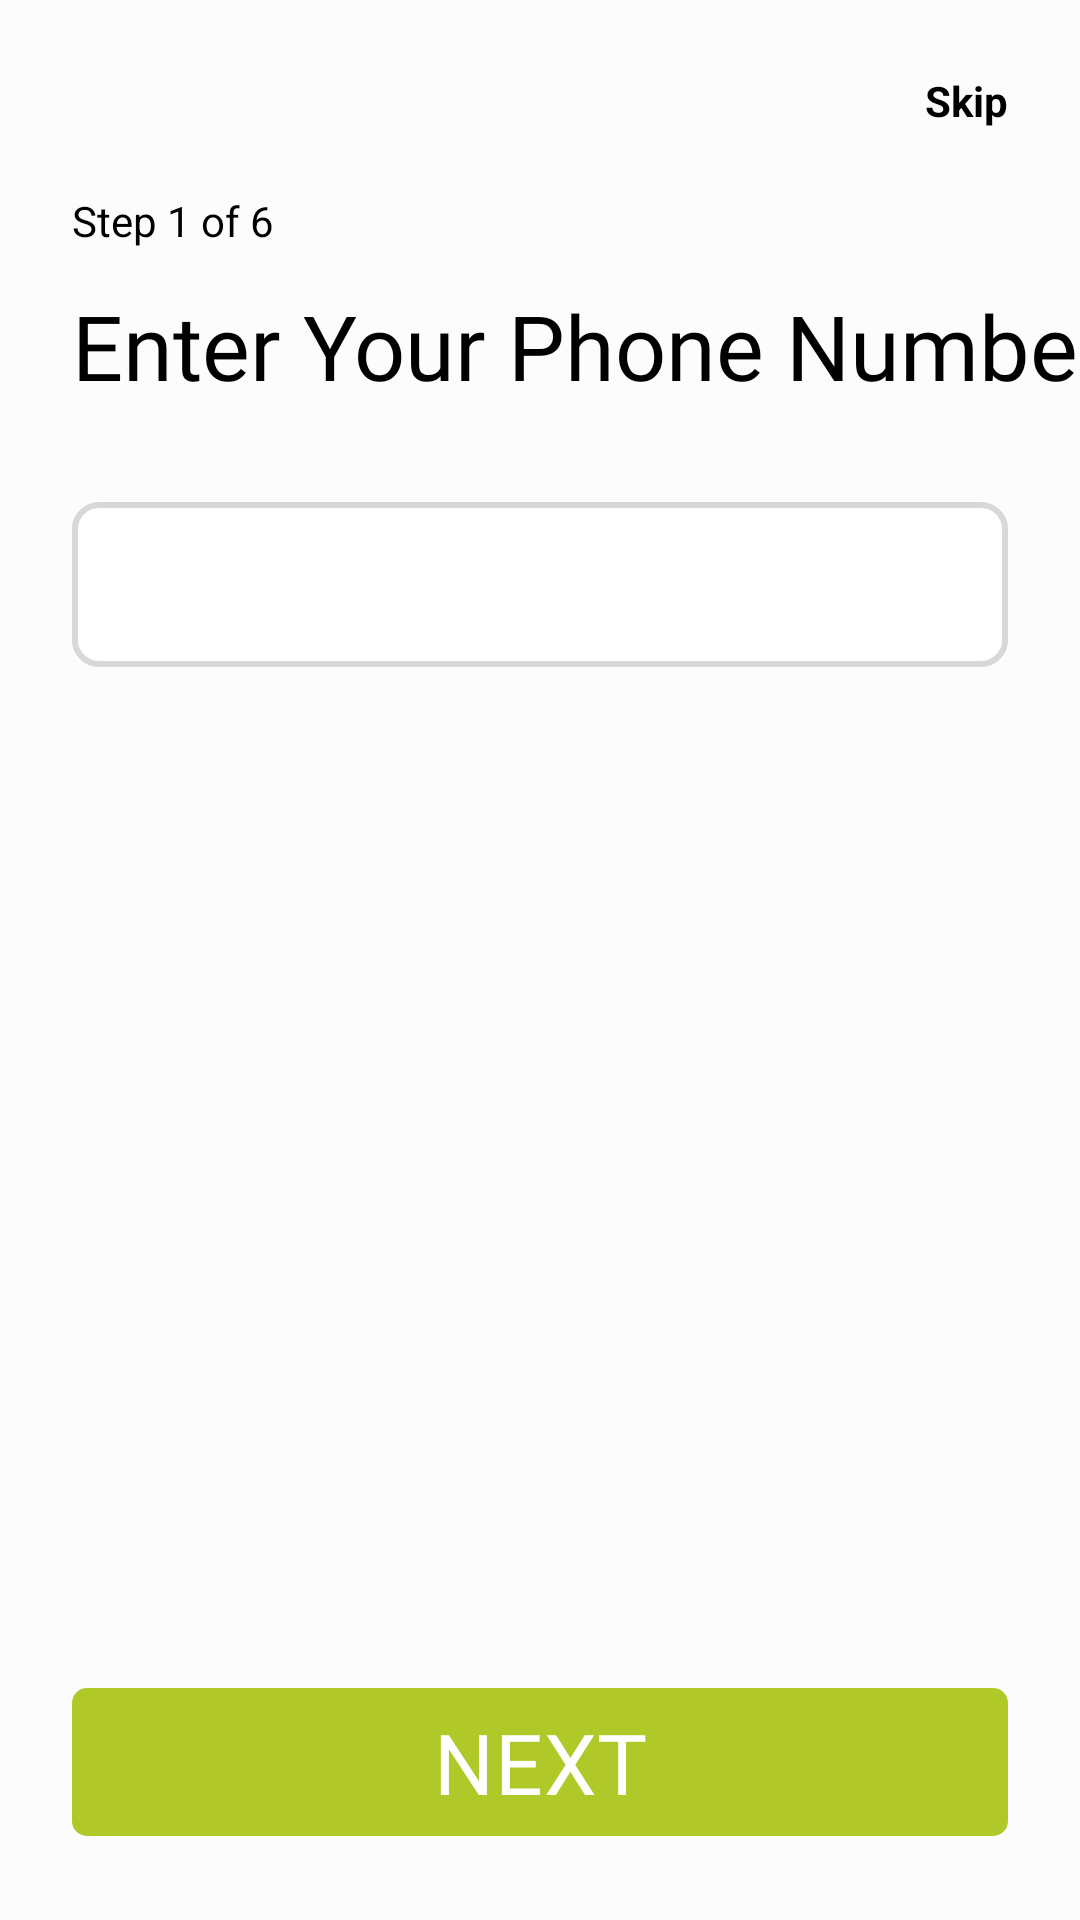

Layout XML and referenced resources for this Android screen:
<!-- AndroidManifest.xml: application theme Theme.CapFit -->
<!-- res/layout/activity_phone_number.xml -->
<?xml version="1.0" encoding="utf-8"?>
<layout xmlns:android="http://schemas.android.com/apk/res/android"
    xmlns:app="http://schemas.android.com/apk/res-auto"
    xmlns:tools="http://schemas.android.com/tools">

    <androidx.constraintlayout.widget.ConstraintLayout
        android:id="@+id/main"
        android:layout_width="match_parent"
        android:layout_height="match_parent"
        android:background="@color/my_white"
        tools:context=".ui.profile.PhoneNumber">

        <ImageView
            android:id="@+id/back_button"
            android:layout_width="20dp"
            android:layout_height="24dp"
            android:src="@drawable/ic_back"
            app:layout_constraintStart_toStartOf="parent"
            app:layout_constraintTop_toTopOf="parent"
            android:layout_marginTop="24dp"
            android:layout_marginStart="24dp"/>

        <TextView
            android:id="@+id/skip"
            android:layout_width="wrap_content"
            android:layout_height="wrap_content"
            android:text="Skip"
            android:textColor="@color/black"
            android:textStyle="bold"
            android:textSize="14sp"
            app:layout_constraintTop_toTopOf="parent"
            app:layout_constraintEnd_toEndOf="parent"
            android:layout_marginTop="24dp"
            android:layout_marginEnd="24dp"/>

        <TextView
            android:id="@+id/step_info"
            android:layout_width="wrap_content"
            android:layout_height="wrap_content"
            android:text="Step 1 of 6"
            android:textColor="@color/black"
            android:textSize="14sp"
            app:layout_constraintTop_toBottomOf="@id/back_button"
            app:layout_constraintStart_toStartOf="parent"
            android:layout_marginTop="16dp"
            android:layout_marginStart="24dp"/>

        <TextView
            android:id="@+id/title"
            android:layout_width="wrap_content"
            android:layout_height="wrap_content"
            android:layout_marginStart="24dp"
            android:layout_marginTop="12dp"
            android:fontFamily="@font/bebas_neue"
            android:text="Enter Your Phone Number"
            android:textColor="@color/black"
            android:textSize="30sp"
            app:layout_constraintStart_toStartOf="parent"
            app:layout_constraintTop_toBottomOf="@id/step_info" />

        <androidx.constraintlayout.widget.ConstraintLayout
            android:id="@+id/phone_input_container"
            android:layout_width="match_parent"
            android:layout_height="wrap_content"
            android:layout_marginStart="24dp"
            android:layout_marginEnd="24dp"
            android:layout_marginTop="32dp"
            android:padding="6dp"
            android:background="@drawable/border"
            app:layout_constraintTop_toBottomOf="@id/title"
            app:layout_constraintStart_toStartOf="parent"
            app:layout_constraintEnd_toEndOf="parent">

            <EditText
                android:id="@+id/phone_input"
                android:layout_width="0dp"
                android:layout_height="wrap_content"
                android:inputType="phone"
                android:textSize="20sp"
                android:textColor="@color/black"
                android:background="@null"
                android:padding="8dp"
                app:layout_constraintStart_toStartOf="parent"
                app:layout_constraintEnd_toEndOf="parent"
                app:layout_constraintTop_toTopOf="parent"
                app:layout_constraintBottom_toBottomOf="parent"/>
        </androidx.constraintlayout.widget.ConstraintLayout>

        <com.google.android.material.button.MaterialButton
            android:id="@+id/next"
            android:layout_width="match_parent"
            android:layout_height="wrap_content"
            android:text="NEXT"
            android:textColor="@android:color/white"
            android:textSize="28sp"
            android:fontFamily="@font/bebas_neue"
            app:cornerRadius="5dp"
            app:backgroundTint="@color/light_green"
            android:layout_marginStart="24dp"
            android:layout_marginEnd="24dp"
            android:layout_marginBottom="24dp"
            app:layout_constraintBottom_toBottomOf="parent"
            app:layout_constraintStart_toStartOf="parent"
            app:layout_constraintEnd_toEndOf="parent"/>

    </androidx.constraintlayout.widget.ConstraintLayout>
</layout>
<!-- resources referenced by this layout -->
<resources>
  <color name="black">#FF000000</color>
  <color name="light_green">#B0C929</color>
  <color name="my_white">#FCFCFC</color>
  <!-- drawable border (drawable) -->
  <?xml version="1.0" encoding="utf-8"?>
  <shape xmlns:android="http://schemas.android.com/apk/res/android"
      android:shape="rectangle">
  
      
      <stroke
          android:width="2dp"
          android:color="@color/ash" /> 
  
      
      <corners android:radius="8dp" />
  
      
      <solid android:color="#FFFFFFFF" /> 
  </shape>
  <style name="Theme.CapFit" parent="Base.Theme.CapFit" />
  <color name="ash">#40696969</color>
  <style name="Base.Theme.CapFit" parent="Theme.Material3.DayNight.NoActionBar">
          
          
      </style>
</resources>
